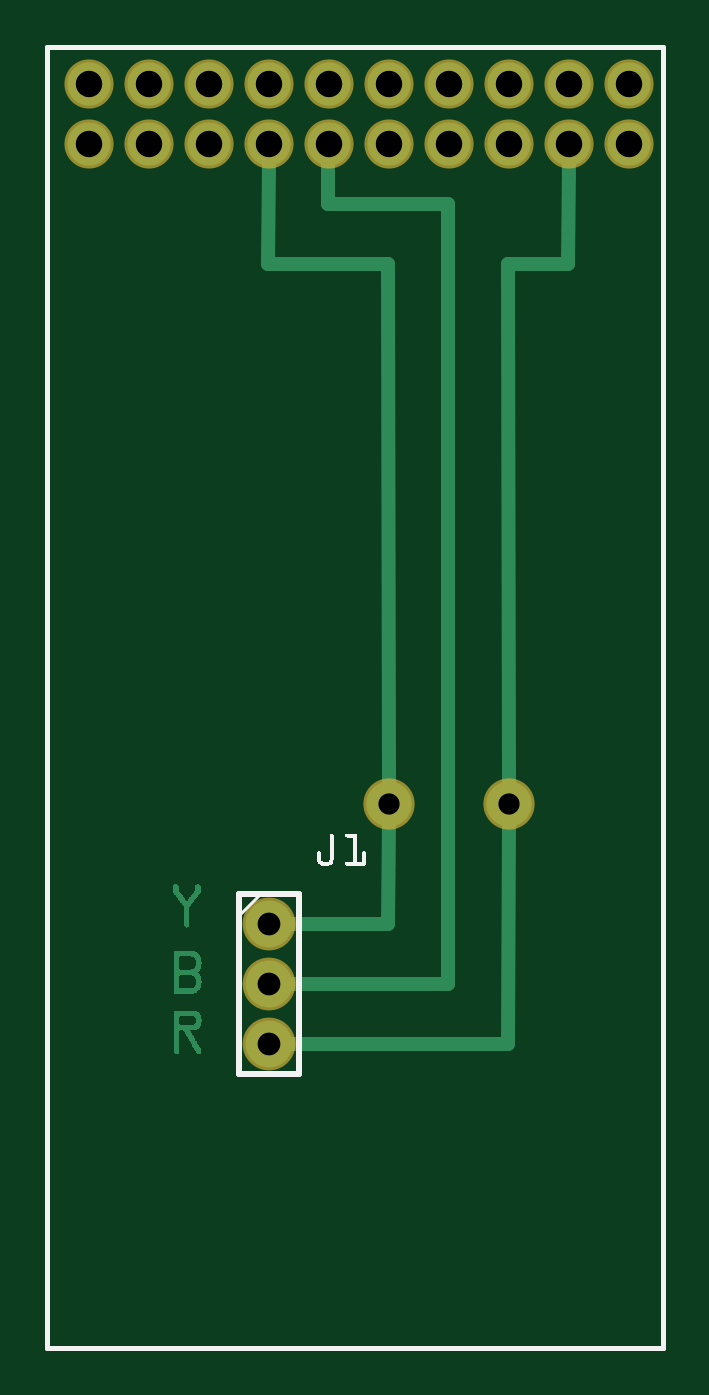
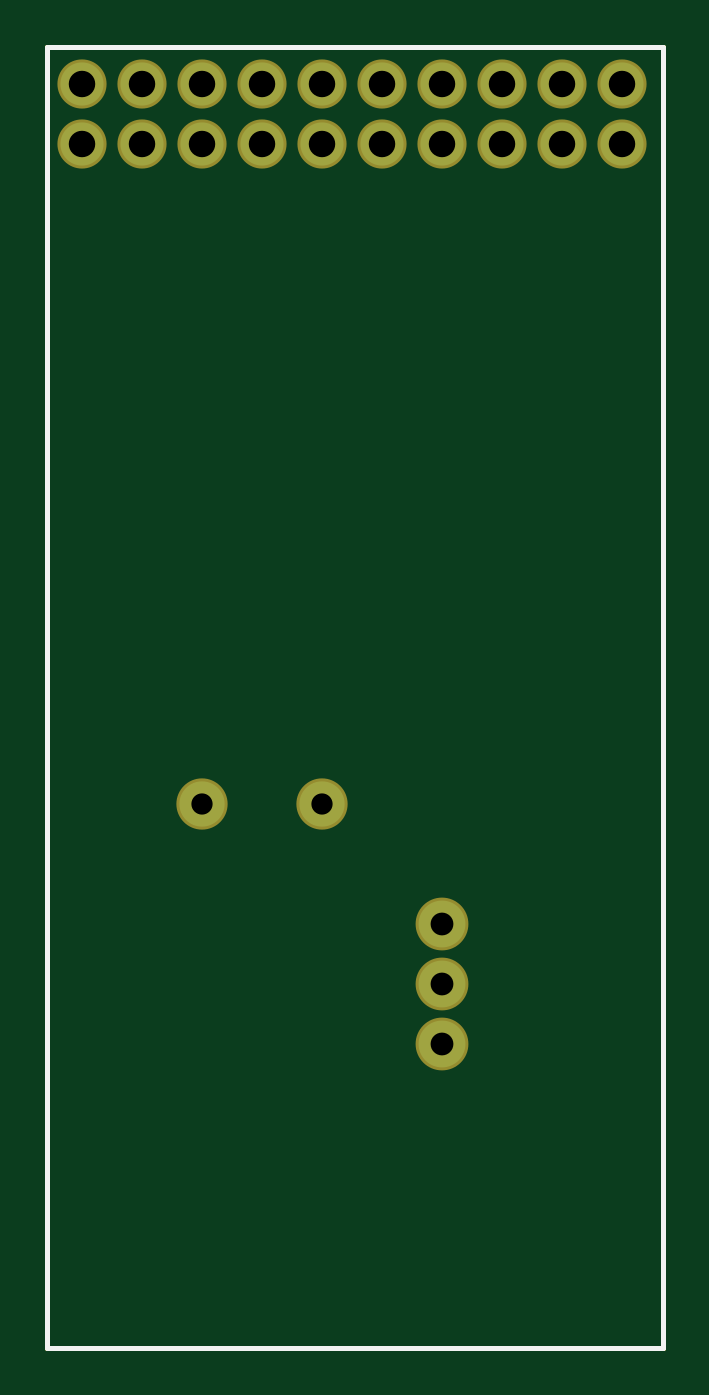
Circuit board: 8 layer files. Board 26.1 x 55.1 mm.
- outline: temp_contour.gm1 (395 bytes)
- bottom_copper: temp_copperBottom.gbl (813 bytes)
- top_copper: temp_copperTop.gtl (11043 bytes)
- drill: temp_drill.txt (580 bytes)
- bottom_mask: temp_maskBottom.gbs (809 bytes)
- top_mask: temp_maskTop.gts (809 bytes)
- bottom_silk: temp_silkBottom.gbo (383 bytes)
- top_silk: temp_silkTop.gto (4681 bytes)

=== outline: temp_contour.gm1 ===
G04 MADE WITH FRITZING*
G04 WWW.FRITZING.ORG*
G04 DOUBLE SIDED*
G04 HOLES PLATED*
G04 CONTOUR ON CENTER OF CONTOUR VECTOR*
%ASAXBY*%
%FSLAX23Y23*%
%MOIN*%
%OFA0B0*%
%SFA1.0B1.0*%
%ADD10R,1.034430X2.175570*%
%ADD11C,0.008000*%
%ADD10C,0.008*%
%LNCONTOUR*%
G90*
G70*
G54D10*
G54D11*
X4Y2172D02*
X1030Y2172D01*
X1030Y4D01*
X4Y4D01*
X4Y2172D01*
D02*
G04 End of contour*
M02*
=== bottom_copper: temp_copperBottom.gbl ===
G04 MADE WITH FRITZING*
G04 WWW.FRITZING.ORG*
G04 DOUBLE SIDED*
G04 HOLES PLATED*
G04 CONTOUR ON CENTER OF CONTOUR VECTOR*
%ASAXBY*%
%FSLAX23Y23*%
%MOIN*%
%OFA0B0*%
%SFA1.0B1.0*%
%ADD10C,0.071889*%
%ADD11C,0.071917*%
%ADD12C,0.078000*%
%ADD13C,0.075433*%
%ADD14R,0.001000X0.001000*%
%LNCOPPER0*%
G90*
G70*
G54D10*
X73Y2010D03*
X173Y2010D03*
X273Y2010D03*
X373Y2010D03*
G54D11*
X473Y2010D03*
G54D10*
X573Y2010D03*
X673Y2010D03*
X773Y2010D03*
X873Y2010D03*
G54D11*
X973Y2010D03*
X973Y2110D03*
G54D10*
X873Y2110D03*
X773Y2110D03*
X673Y2110D03*
X573Y2110D03*
G54D11*
X473Y2110D03*
G54D10*
X373Y2110D03*
X273Y2110D03*
X173Y2110D03*
X73Y2110D03*
G54D12*
X373Y710D03*
X373Y610D03*
X373Y510D03*
G54D13*
X573Y910D03*
X773Y910D03*
G54D14*
D02*
G04 End of Copper0*
M02*
=== top_copper: temp_copperTop.gtl (11043 bytes, source omitted) ===
=== drill: temp_drill.txt ===
; NON-PLATED HOLES START AT T1
; THROUGH (PLATED) HOLES START AT T100
M48
INCH
T100C0.044111
T101C0.044139
T102C0.038000
T103C0.035433
%
T100
X008728Y020095
X003728Y020095
X006728Y020095
X000728Y020095
X005728Y021095
X007728Y020095
X001728Y021095
X003728Y021095
X002728Y020095
X001728Y020095
X006728Y021095
X000728Y021095
X007728Y021095
X002728Y021095
X008728Y021095
X005728Y020095
T101
X009728Y021095
X004728Y020095
X009728Y020095
X004728Y021095
T102
X003728Y005095
X003728Y007095
X003728Y006095
T103
X007728Y009095
X005728Y009095
T00
M30

=== bottom_mask: temp_maskBottom.gbs ===
G04 MADE WITH FRITZING*
G04 WWW.FRITZING.ORG*
G04 DOUBLE SIDED*
G04 HOLES PLATED*
G04 CONTOUR ON CENTER OF CONTOUR VECTOR*
%ASAXBY*%
%FSLAX23Y23*%
%MOIN*%
%OFA0B0*%
%SFA1.0B1.0*%
%ADD10C,0.081889*%
%ADD11C,0.081917*%
%ADD12C,0.088000*%
%ADD13C,0.085433*%
%ADD14R,0.001000X0.001000*%
%LNMASK0*%
G90*
G70*
G54D10*
X73Y2010D03*
X173Y2010D03*
X273Y2010D03*
X373Y2010D03*
G54D11*
X473Y2010D03*
G54D10*
X573Y2010D03*
X673Y2010D03*
X773Y2010D03*
X873Y2010D03*
G54D11*
X973Y2010D03*
X973Y2110D03*
G54D10*
X873Y2110D03*
X773Y2110D03*
X673Y2110D03*
X573Y2110D03*
G54D11*
X473Y2110D03*
G54D10*
X373Y2110D03*
X273Y2110D03*
X173Y2110D03*
X73Y2110D03*
G54D12*
X373Y710D03*
X373Y610D03*
X373Y510D03*
G54D13*
X573Y910D03*
X773Y910D03*
G54D14*
D02*
G04 End of Mask0*
M02*
=== top_mask: temp_maskTop.gts ===
G04 MADE WITH FRITZING*
G04 WWW.FRITZING.ORG*
G04 DOUBLE SIDED*
G04 HOLES PLATED*
G04 CONTOUR ON CENTER OF CONTOUR VECTOR*
%ASAXBY*%
%FSLAX23Y23*%
%MOIN*%
%OFA0B0*%
%SFA1.0B1.0*%
%ADD10C,0.081889*%
%ADD11C,0.081917*%
%ADD12C,0.088000*%
%ADD13C,0.085433*%
%ADD14R,0.001000X0.001000*%
%LNMASK1*%
G90*
G70*
G54D10*
X73Y2010D03*
X173Y2010D03*
X273Y2010D03*
X373Y2010D03*
G54D11*
X473Y2010D03*
G54D10*
X573Y2010D03*
X673Y2010D03*
X773Y2010D03*
X873Y2010D03*
G54D11*
X973Y2010D03*
X973Y2110D03*
G54D10*
X873Y2110D03*
X773Y2110D03*
X673Y2110D03*
X573Y2110D03*
G54D11*
X473Y2110D03*
G54D10*
X373Y2110D03*
X273Y2110D03*
X173Y2110D03*
X73Y2110D03*
G54D12*
X373Y710D03*
X373Y610D03*
X373Y510D03*
G54D13*
X573Y910D03*
X773Y910D03*
G54D14*
D02*
G04 End of Mask1*
M02*
=== bottom_silk: temp_silkBottom.gbo ===
G04 MADE WITH FRITZING*
G04 WWW.FRITZING.ORG*
G04 DOUBLE SIDED*
G04 HOLES PLATED*
G04 CONTOUR ON CENTER OF CONTOUR VECTOR*
%ASAXBY*%
%FSLAX23Y23*%
%MOIN*%
%OFA0B0*%
%SFA1.0B1.0*%
%ADD10R,1.034430X2.175570X1.018430X2.159570*%
%ADD11C,0.008000*%
%LNSILK0*%
G90*
G70*
G54D11*
X4Y2172D02*
X1030Y2172D01*
X1030Y4D01*
X4Y4D01*
X4Y2172D01*
D02*
G04 End of Silk0*
M02*
=== top_silk: temp_silkTop.gto ===
G04 MADE WITH FRITZING*
G04 WWW.FRITZING.ORG*
G04 DOUBLE SIDED*
G04 HOLES PLATED*
G04 CONTOUR ON CENTER OF CONTOUR VECTOR*
%ASAXBY*%
%FSLAX23Y23*%
%MOIN*%
%OFA0B0*%
%SFA1.0B1.0*%
%ADD10R,1.034430X2.175570X1.018430X2.159570*%
%ADD11C,0.008000*%
%ADD12C,0.010000*%
%ADD13C,0.005000*%
%ADD14R,0.001000X0.001000*%
%LNSILK1*%
G90*
G70*
G54D11*
X4Y2172D02*
X1030Y2172D01*
X1030Y4D01*
X4Y4D01*
X4Y2172D01*
D02*
G54D12*
X323Y760D02*
X323Y460D01*
D02*
X323Y460D02*
X423Y460D01*
D02*
X423Y460D02*
X423Y760D01*
D02*
X423Y760D02*
X323Y760D01*
G54D13*
D02*
X323Y725D02*
X358Y760D01*
G54D14*
X476Y860D02*
X479Y860D01*
X502Y860D02*
X520Y860D01*
X475Y859D02*
X480Y859D01*
X501Y859D02*
X520Y859D01*
X475Y858D02*
X480Y858D01*
X501Y858D02*
X520Y858D01*
X475Y857D02*
X481Y857D01*
X501Y857D02*
X520Y857D01*
X475Y856D02*
X481Y856D01*
X501Y856D02*
X520Y856D01*
X475Y855D02*
X481Y855D01*
X501Y855D02*
X520Y855D01*
X475Y854D02*
X481Y854D01*
X503Y854D02*
X520Y854D01*
X475Y853D02*
X481Y853D01*
X514Y853D02*
X520Y853D01*
X475Y852D02*
X481Y852D01*
X514Y852D02*
X520Y852D01*
X475Y851D02*
X481Y851D01*
X514Y851D02*
X520Y851D01*
X475Y850D02*
X481Y850D01*
X514Y850D02*
X520Y850D01*
X475Y849D02*
X481Y849D01*
X514Y849D02*
X520Y849D01*
X475Y848D02*
X481Y848D01*
X514Y848D02*
X520Y848D01*
X475Y847D02*
X481Y847D01*
X514Y847D02*
X520Y847D01*
X475Y846D02*
X481Y846D01*
X514Y846D02*
X520Y846D01*
X475Y845D02*
X481Y845D01*
X514Y845D02*
X520Y845D01*
X475Y844D02*
X481Y844D01*
X514Y844D02*
X520Y844D01*
X475Y843D02*
X481Y843D01*
X514Y843D02*
X520Y843D01*
X475Y842D02*
X481Y842D01*
X514Y842D02*
X520Y842D01*
X475Y841D02*
X481Y841D01*
X514Y841D02*
X520Y841D01*
X475Y840D02*
X481Y840D01*
X514Y840D02*
X520Y840D01*
X475Y839D02*
X481Y839D01*
X514Y839D02*
X520Y839D01*
X475Y838D02*
X481Y838D01*
X514Y838D02*
X520Y838D01*
X475Y837D02*
X481Y837D01*
X514Y837D02*
X520Y837D01*
X475Y836D02*
X481Y836D01*
X514Y836D02*
X520Y836D01*
X475Y835D02*
X481Y835D01*
X514Y835D02*
X520Y835D01*
X475Y834D02*
X481Y834D01*
X514Y834D02*
X520Y834D01*
X475Y833D02*
X481Y833D01*
X514Y833D02*
X520Y833D01*
X475Y832D02*
X481Y832D01*
X514Y832D02*
X520Y832D01*
X456Y831D02*
X458Y831D01*
X475Y831D02*
X481Y831D01*
X514Y831D02*
X520Y831D01*
X530Y831D02*
X532Y831D01*
X455Y830D02*
X459Y830D01*
X475Y830D02*
X481Y830D01*
X514Y830D02*
X520Y830D01*
X529Y830D02*
X533Y830D01*
X454Y829D02*
X460Y829D01*
X475Y829D02*
X481Y829D01*
X514Y829D02*
X520Y829D01*
X528Y829D02*
X534Y829D01*
X454Y828D02*
X460Y828D01*
X475Y828D02*
X481Y828D01*
X514Y828D02*
X520Y828D01*
X528Y828D02*
X534Y828D01*
X454Y827D02*
X460Y827D01*
X475Y827D02*
X481Y827D01*
X514Y827D02*
X520Y827D01*
X528Y827D02*
X534Y827D01*
X454Y826D02*
X460Y826D01*
X475Y826D02*
X481Y826D01*
X514Y826D02*
X520Y826D01*
X528Y826D02*
X534Y826D01*
X454Y825D02*
X460Y825D01*
X475Y825D02*
X481Y825D01*
X514Y825D02*
X520Y825D01*
X528Y825D02*
X534Y825D01*
X454Y824D02*
X460Y824D01*
X475Y824D02*
X481Y824D01*
X514Y824D02*
X520Y824D01*
X528Y824D02*
X534Y824D01*
X454Y823D02*
X460Y823D01*
X475Y823D02*
X481Y823D01*
X514Y823D02*
X520Y823D01*
X528Y823D02*
X534Y823D01*
X454Y822D02*
X460Y822D01*
X475Y822D02*
X481Y822D01*
X514Y822D02*
X520Y822D01*
X528Y822D02*
X534Y822D01*
X454Y821D02*
X460Y821D01*
X475Y821D02*
X481Y821D01*
X514Y821D02*
X520Y821D01*
X528Y821D02*
X534Y821D01*
X454Y820D02*
X460Y820D01*
X475Y820D02*
X481Y820D01*
X514Y820D02*
X520Y820D01*
X528Y820D02*
X534Y820D01*
X454Y819D02*
X460Y819D01*
X475Y819D02*
X481Y819D01*
X514Y819D02*
X520Y819D01*
X528Y819D02*
X534Y819D01*
X454Y818D02*
X460Y818D01*
X475Y818D02*
X481Y818D01*
X514Y818D02*
X520Y818D01*
X528Y818D02*
X534Y818D01*
X454Y817D02*
X460Y817D01*
X475Y817D02*
X481Y817D01*
X514Y817D02*
X520Y817D01*
X528Y817D02*
X534Y817D01*
X454Y816D02*
X460Y816D01*
X474Y816D02*
X480Y816D01*
X514Y816D02*
X520Y816D01*
X528Y816D02*
X534Y816D01*
X454Y815D02*
X461Y815D01*
X474Y815D02*
X480Y815D01*
X514Y815D02*
X520Y815D01*
X528Y815D02*
X534Y815D01*
X454Y814D02*
X462Y814D01*
X473Y814D02*
X480Y814D01*
X514Y814D02*
X520Y814D01*
X528Y814D02*
X534Y814D01*
X455Y813D02*
X480Y813D01*
X502Y813D02*
X534Y813D01*
X455Y812D02*
X479Y812D01*
X501Y812D02*
X534Y812D01*
X456Y811D02*
X479Y811D01*
X501Y811D02*
X534Y811D01*
X457Y810D02*
X478Y810D01*
X501Y810D02*
X534Y810D01*
X458Y809D02*
X477Y809D01*
X501Y809D02*
X534Y809D01*
X459Y808D02*
X475Y808D01*
X501Y808D02*
X533Y808D01*
X461Y807D02*
X473Y807D01*
X502Y807D02*
X532Y807D01*
D02*
G04 End of Silk1*
M02*
